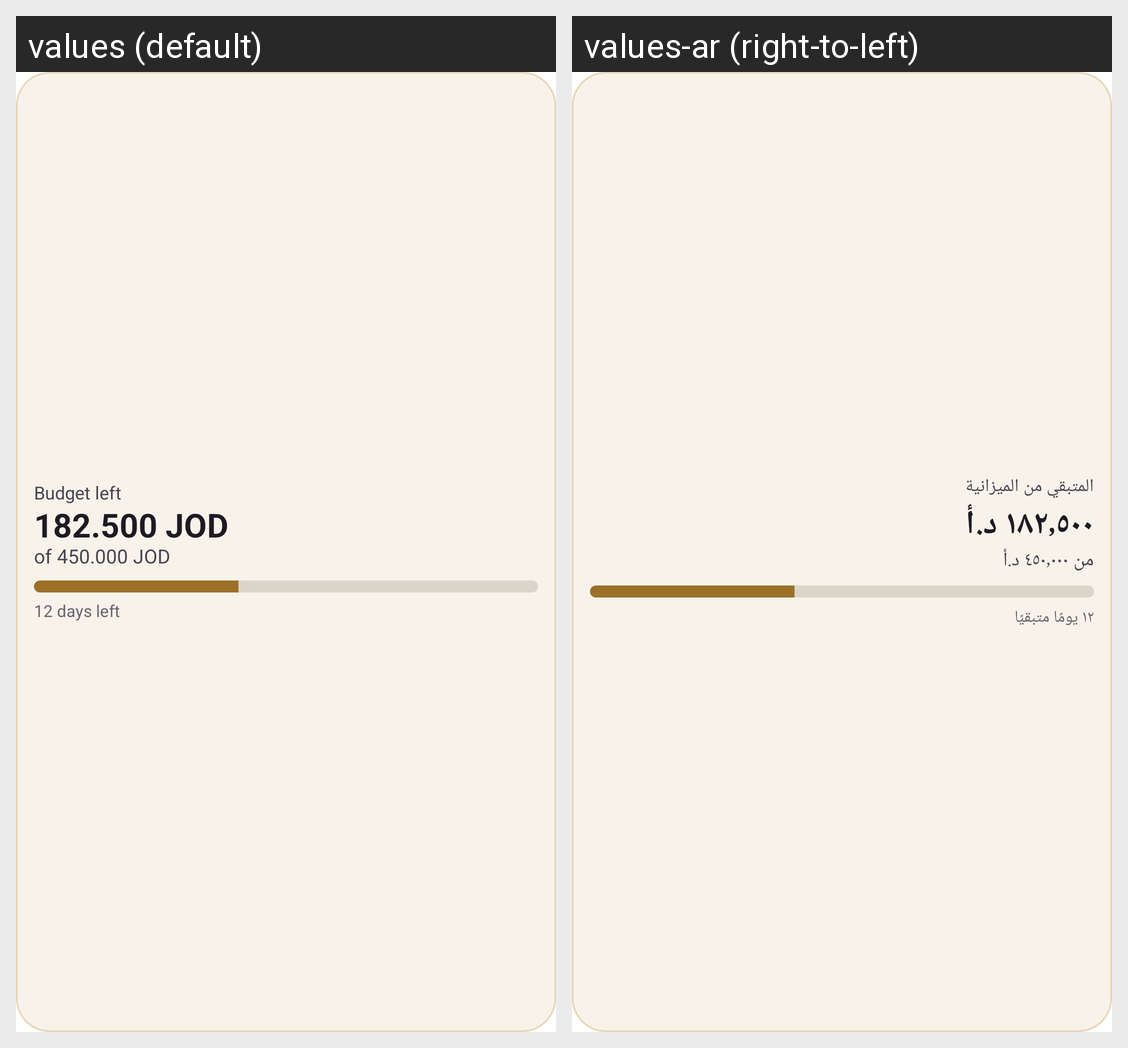

This grid shows one Android layout under two languages. Give, for every string resource on the screen, its name, the default text and each shown locale's text.
Android screen res/layout/widget_preview_budget.xml rendered under 2 locales, left to right: values (default), values-ar (right-to-left). Device: Nexus 5 (rendered at 1080×1920; each locale shown at half size, 540×960, under a caption strip naming it); theme Theme.MaterialComponents.DayNight.NoActionBar.
Strings drawn on this screen, with the default value and each locale's value (text and hints the layout hard-codes, and strings that could not be matched under every locale, appear in the picture but are not listed):

widget_budget_title
  values: Budget left
  values-ar: المتبقي من الميزانية

widget_sample_budget_amount
  values: 182.500 JOD
  values-ar: ١٨٢٫٥٠٠ د.أ

widget_sample_budget_of
  values: of 450.000 JOD
  values-ar: من ٤٥٠٫٠٠٠ د.أ

widget_sample_budget_days
  values: 12 days left
  values-ar: ١٢ يومًا متبقيًا
